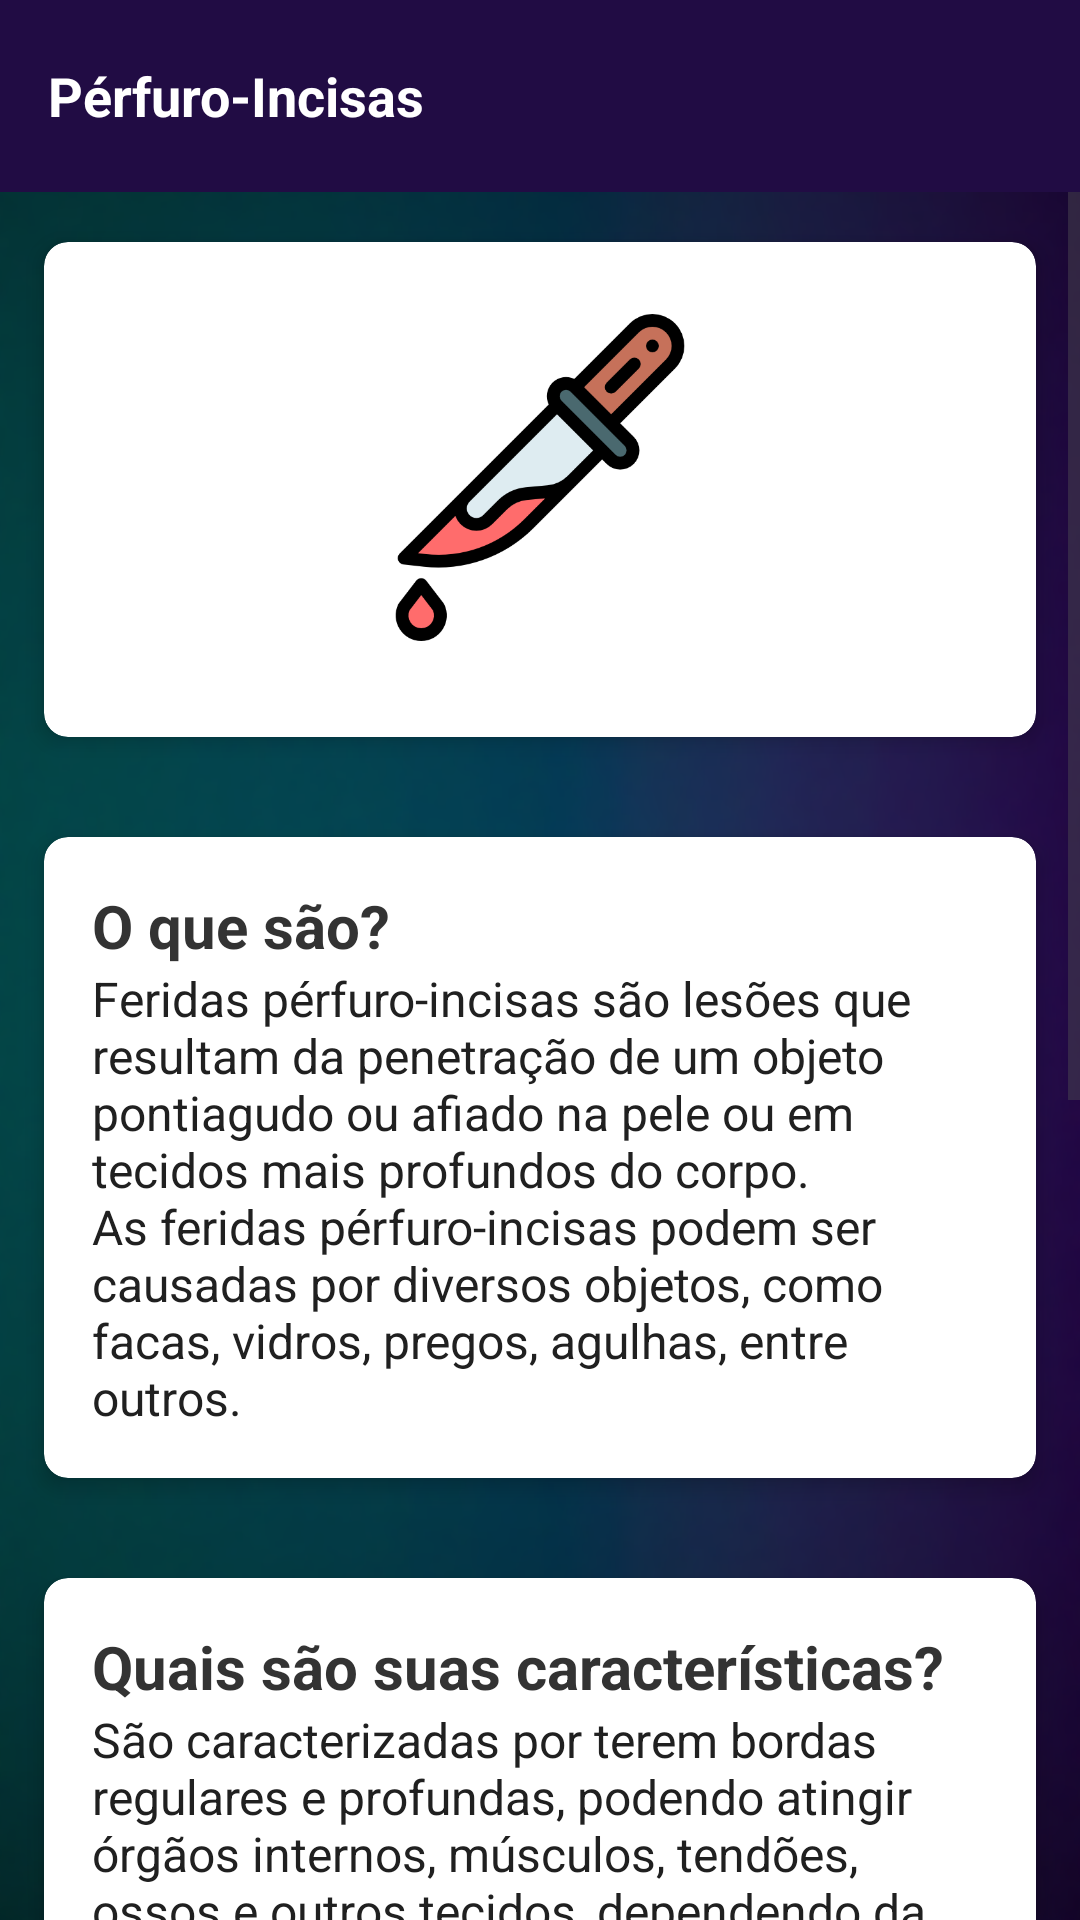

Layout XML and referenced resources for this Android screen:
<!-- AndroidManifest.xml: application theme Theme.InfoHeal -->
<!-- res/layout/activity_page6.xml -->
<LinearLayout
    xmlns:android="http://schemas.android.com/apk/res/android"
    xmlns:card_view="http://schemas.android.com/apk/res-auto"
    android:layout_width="match_parent"
    android:layout_height="match_parent"
    android:orientation="vertical"
    android:background="@drawable/fundo_2_curatech_sem_banding">

    <com.google.android.material.appbar.AppBarLayout
        android:layout_width="match_parent"
        android:layout_height="wrap_content">

        <com.google.android.material.appbar.MaterialToolbar
            android:id="@+id/toolbar"
            android:layout_width="match_parent"
            android:layout_height="?attr/actionBarSize"
            android:background="#210c44"
            android:elevation="4dp"
            android:theme="@style/ThemeOverlay.MaterialComponents.Dark.ActionBar">

            <TextView
                android:id="@+id/toolbar_title"
                android:layout_width="wrap_content"
                android:layout_height="wrap_content"
                android:text="Pérfuro-Incisas"
                android:textColor="@android:color/white"
                android:textSize="18sp"
                android:textStyle="bold"/>

        </com.google.android.material.appbar.MaterialToolbar>

    </com.google.android.material.appbar.AppBarLayout>

    <ScrollView
        android:layout_width="match_parent"
        android:layout_height="match_parent">

        <LinearLayout
            android:layout_width="match_parent"
            android:layout_height="wrap_content"
            android:orientation="vertical" >

            <androidx.cardview.widget.CardView
                android:id="@+id/card_viewImagem"
                android:layout_width="match_parent"
                android:layout_height="wrap_content"
                android:layout_margin="8dp"
                card_view:cardCornerRadius="8dp"
                card_view:cardElevation="4dp"
                card_view:cardUseCompatPadding="true">

                <LinearLayout
                    android:layout_width="match_parent"
                    android:layout_height="wrap_content"
                    android:orientation="vertical"
                    android:padding="16dp">

                    <ImageView
                        android:id="@+id/imageView4"
                        android:layout_width="250dp"
                        android:layout_height="133dp"
                        android:layout_gravity="center"
                        android:adjustViewBounds="true"
                        android:paddingTop="8dp"
                        android:paddingBottom="16dp"
                        android:scaleType="fitCenter"
                        android:src="@drawable/feridaperfuroincisas" />

                </LinearLayout>

            </androidx.cardview.widget.CardView>

            <androidx.cardview.widget.CardView
                android:id="@+id/card_view"
                android:layout_width="match_parent"
                android:layout_height="wrap_content"
                android:layout_margin="8dp"
                card_view:cardCornerRadius="8dp"
                card_view:cardElevation="4dp"
                card_view:cardUseCompatPadding="true">

                <LinearLayout
                    android:layout_width="match_parent"
                    android:layout_height="wrap_content"
                    android:orientation="vertical"
                    android:padding="16dp">

                    <TextView
                        android:id="@+id/text_title"
                        android:layout_width="match_parent"
                        android:layout_height="wrap_content"
                        android:text="O que são?"
                        android:textColor="#333333"
                        android:textSize="20sp"
                        android:textStyle="bold" />

                    <TextView
                        android:id="@+id/text_content"
                        android:layout_width="match_parent"
                        android:layout_height="wrap_content"
                        android:text="Feridas pérfuro-incisas são lesões que resultam da penetração de um objeto pontiagudo ou afiado na pele ou em tecidos mais profundos do corpo. As feridas pérfuro-incisas podem ser causadas por diversos objetos, como facas, vidros, pregos, agulhas, entre outros."
                        android:textColor="#202020"
                        android:textSize="16sp" />

                </LinearLayout>

            </androidx.cardview.widget.CardView>

            <androidx.cardview.widget.CardView
                android:id="@+id/card_view2"
                android:layout_width="match_parent"
                android:layout_height="wrap_content"
                android:layout_margin="8dp"
                card_view:cardCornerRadius="8dp"
                card_view:cardElevation="4dp"
                card_view:cardUseCompatPadding="true">

                <LinearLayout
                    android:layout_width="match_parent"
                    android:layout_height="wrap_content"
                    android:orientation="vertical"
                    android:padding="16dp">

                    <TextView
                        android:id="@+id/text_title2"
                        android:layout_width="match_parent"
                        android:layout_height="wrap_content"
                        android:text="Quais são suas características?"
                        android:textColor="#333333"
                        android:textSize="20sp"
                        android:textStyle="bold" />

                    <TextView
                        android:id="@+id/text_content2"
                        android:layout_width="match_parent"
                        android:layout_height="wrap_content"
                        android:text="São caracterizadas por terem bordas regulares e profundas, podendo atingir órgãos internos, músculos, tendões, ossos e outros tecidos, dependendo da profundidade e do local da lesão."
                        android:textColor="#202020"
                        android:textSize="16sp" />

                </LinearLayout>

            </androidx.cardview.widget.CardView>

            <androidx.cardview.widget.CardView
                android:id="@+id/card_view3"
                android:layout_width="match_parent"
                android:layout_height="wrap_content"
                android:layout_margin="8dp"
                card_view:cardCornerRadius="8dp"
                card_view:cardElevation="4dp"
                card_view:cardUseCompatPadding="true">

                <LinearLayout
                    android:layout_width="match_parent"
                    android:layout_height="wrap_content"
                    android:orientation="vertical"
                    android:padding="16dp">

                    <TextView
                        android:id="@+id/text_title3"
                        android:layout_width="match_parent"
                        android:layout_height="wrap_content"
                        android:text="Como deve ser realizado seu tratamento?"
                        android:textColor="#333333"
                        android:textSize="20sp"
                        android:textStyle="bold" />

                    <TextView
                        android:id="@+id/text_content3"
                        android:layout_width="match_parent"
                        android:layout_height="wrap_content"
                        android:text="É importante procurar atendimento médico imediato em caso de feridas perfuro-incisas, pois essas lesões podem causar complicações graves, como infecções, perda de função de órgãos ou membros e até mesmo risco de morte, especialmente se houver sangramento intenso ou perfuração de órgãos vitais."
                        android:textColor="#202020"
                        android:textSize="16sp" />

                </LinearLayout>

            </androidx.cardview.widget.CardView>

            <androidx.cardview.widget.CardView
                android:id="@+id/card_view4"
                android:layout_width="match_parent"
                android:layout_height="wrap_content"
                android:layout_margin="8dp"
                card_view:cardCornerRadius="8dp"
                card_view:cardElevation="4dp"
                card_view:cardUseCompatPadding="true">

                <LinearLayout
                    android:layout_width="match_parent"
                    android:layout_height="wrap_content"
                    android:orientation="vertical"
                    android:padding="16dp">

                    <TextView
                        android:id="@+id/text_title4"
                        android:layout_width="match_parent"
                        android:layout_height="wrap_content"
                        android:text="Qual sua gravidade?"
                        android:textColor="#333333"
                        android:textSize="20sp"
                        android:textStyle="bold" />

                    <TextView
                        android:id="@+id/text_content4"
                        android:layout_width="match_parent"
                        android:layout_height="wrap_content"
                        android:text="A gravidade da lesão dependerá da profundidade da penetração, da localização da ferida, da extensão da lesão e da presença de outras lesões associadas."
                        android:textColor="#202020"
                        android:textSize="16sp" />

                </LinearLayout>

            </androidx.cardview.widget.CardView>

        </LinearLayout>
    </ScrollView>

</LinearLayout>
<!-- resources referenced by this layout -->
<resources>
  <!-- drawable feridaperfuroincisas: png bitmap (drawable, 12348 bytes) -->
  <!-- drawable fundo_2_curatech_sem_banding: png bitmap (drawable, 359106 bytes) -->
  <style name="Theme.InfoHeal" parent="Base.Theme.InfoHeal" />
  <style name="Base.Theme.InfoHeal" parent="Theme.Material3.Light.NoActionBar">
          
          <item name="android:statusBarColor">#210c44</item>
          
      </style>
</resources>
